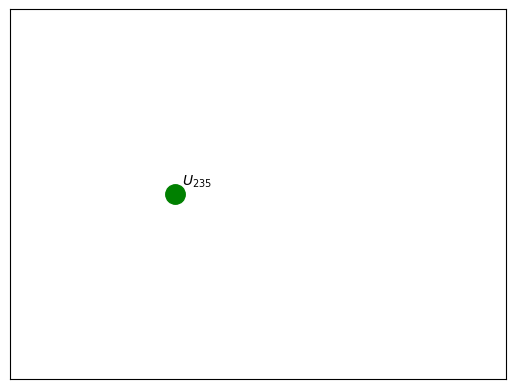

Python code for this plot:
# -*- coding: utf-8 -*-
"""
Created on Mon Oct 11 19:39:17 2021

@author: Baptiste
"""

import matplotlib.pyplot as plt
import numpy as np
import matplotlib.animation as animation

fig, ax = plt.subplots()
xlim_sup = 20
ax.set_xlim([5,xlim_sup])
ax.set_ylim([-10,10])

L = 600

theta = np.linspace(0,25,L)
theta2 = np.linspace(0,25,L)

x = theta
y = 0
Y = theta2
X = theta2
neutronsize = 4
urasize = 14
neutron, = ax.plot(0,0, 'ko', markersize = neutronsize)
neutron2, = ax.plot(-10,0, 'ko', markersize = neutronsize)
neutron3, = ax.plot(-10,0, 'ko', markersize = neutronsize)
uranium, = ax.plot(10,0, 'go', markersize = urasize)
uranium2, = ax.plot(-10.2,-10, 'ro', markersize = urasize)

profission, = ax.plot(-10,0, 'ro', markersize = urasize/2)
profission1, = ax.plot(-10,0, 'ro', markersize = urasize/2)
annotation = ax.annotate(
    'Neutron', xy=(0,0), xytext=(0,0))
annotation3 = ax.annotate(
    'Neutron ', xy=(-20,-20), xytext=(-20,-20))
annotation2 = ax.annotate(
    '$U_{235}$', xy=(10.2,0.5), xytext=(10.2,0.5))

annotation4 = ax.annotate(
    '$U_{236}$', xy=(- 20,20), xytext=(-20,20))
#retirer les graduations des axes
ax.axes.get_xaxis().set_visible(False)
ax.axes.get_yaxis().set_visible(False)    
annotation5 = ax.annotate("", xy=(-9.5, 0), xytext=(-14.5, 0),
            arrowprops=dict(arrowstyle="->"))
annotation6 = ax.annotate("Produits de fission", xy=(-9, 0), xytext=(-14.5, 0),
            arrowprops=dict(arrowstyle="->"))

annotation7 = ax.annotate("", xy=(-9.9, 0), xytext=(-14.5, 0),
            arrowprops=dict(arrowstyle="fancy"))
annotation8 = ax.annotate("", xy=(-9.9, 0), xytext=(-14.5, 0),
                          arrowprops=dict(arrowstyle="fancy"))
        
annotation9 = ax.annotate("", xy=(-9.9, 0), xytext=(-14.5, 0),
                          arrowprops=dict(arrowstyle="fancy"))
            
annotation10 = ax.annotate("", xy=(-9.9, 0), xytext=(-14.5, 0),
                           arrowprops=dict(arrowstyle="fancy"))

annotation11 = ax.annotate("Energie", xy=(-9.9, 0), xytext=(-14.5, 0))
                                  
def update(i):
    
    uranium.set_data(10.2,0)
    uranium2.set_data(-10.2,0)
    
    profission.set_data(-15,1)
    profission1.set_data(-15,-1)
    
    new_x = x[i%L]
    new_y = y
    
    if  10< new_x < 15:
        
        neutron.set_data(-10,-10)
        neutron2.set_data(-10,-10)
        neutron3.set_data(-10,-10)
        annotation.set_position((-10,-10))
        annotation.xy = (-10,-10)        
        
        uranium.set_data(-10,-10)
        uranium2.set_data(10.2,0)
        
        
        #U_235
        annotation4.set_position((10,0.5))
        annotation4.xy = (10,0.5)
        
        annotation2.set_position((-20,20))
        annotation2.xy = (-20,20)
        
        if 10.5< new_x < 15:
            annotation5.set_position((10.5,0))
            annotation5.xy = (new_x,0)
        
       
    elif  new_x >= 15 : 
        #arrow1 = ax.arrow(10.2,0, 4.8 , 1, ls='--')
        #arrow2 = ax.arrow(10.2,0, 4.8 , -1, ls='--' )
        
        uranium2.set_data(10.2,0)        
        new_y = Y[i%L]-14
        new_x = x[i%L]
        #Neutron 2
        annotation3.set_position((new_x,new_y))
        annotation3.xy = (new_x,new_y)
        neutron3.set_data(new_x,new_y)
        neutron2.set_data(new_x,-new_y)
        neutron.set_data(new_x,0)
        profission.set_data(15,1)
        profission1.set_data(15,-1)
        
        annotation6.set_position((13,5))
        annotation6.xy = (15,1)
        
        annotation7.set_position((14,1))
        annotation7.xy = (12.5,2.5)
        
        annotation8.set_position((14,-1))
        annotation8.xy = (12.5,-2.5)
        
        annotation9.set_position((16,1))
        annotation9.xy = (17.5,2.5)
        
        annotation10.set_position((16,-1))
        annotation10.xy = (17.5,-2.5)
        
        annotation11.set_position((12.5,-3.2))
        annotation11.xy = (12.5,-2.5)
    else:  
        ax.set_xlim(5, xlim_sup)
        ax.set_ylim(-10, 10)
        annotation5.set_position((-10,0))
        annotation5.xy = (-10,0)
        neutron.set_data(new_x,0)
        
        annotation.set_position((new_x,-0.9))
        annotation.xy = (new_x,0)
        
        annotation4.set_position((-20,20))
        annotation4.xy = (-20,20)
        
        annotation2.set_position((10,0.5))   
        annotation2.xy = (10,0.5)
        
        annotation6.set_position((-12,5))
        annotation6.xy = (-15,1)
        
        annotation7.set_position((-10.5,3))
        annotation7.xy = (-14,1)
        
        annotation8.set_position((-12,-3))
        annotation8.xy = (-14,-1)
        
        annotation9.set_position((-18,3))
        annotation9.xy = (-16,1)
        
        annotation10.set_position((-18,-3))
        annotation10.xy = (-16,-1)
        
        annotation11.set_position((-11.5,-2.5))
        annotation11.xy = (-12.5,-2.5)
    return neutron, annotation

ani = animation.FuncAnimation(
    fig, update, interval = 15, blit = False)



#ani.save('ani.mp4', fps=60, writer='imagemagick')   

plt.show()



"""   
    elif new_x > xlim_sup  :
        uranium2.set_data(10.2,0)
        ax.set_xlim(5, 50)
        ax.set_ylim(-20, 20)
        new_y = Y[i%L]-14
        new_x = X[i%L]
        annotation3.set_position((new_x,new_y))
        annotation3.xy = (new_x,new_y)
        neutron3.set_data(new_x,new_y)
        neutron2.set_data(new_x,-new_y)
        neutron.set_data(new_x,0)
        profission.set_data(15,1)
        profission1.set_data(15,-1)"""
